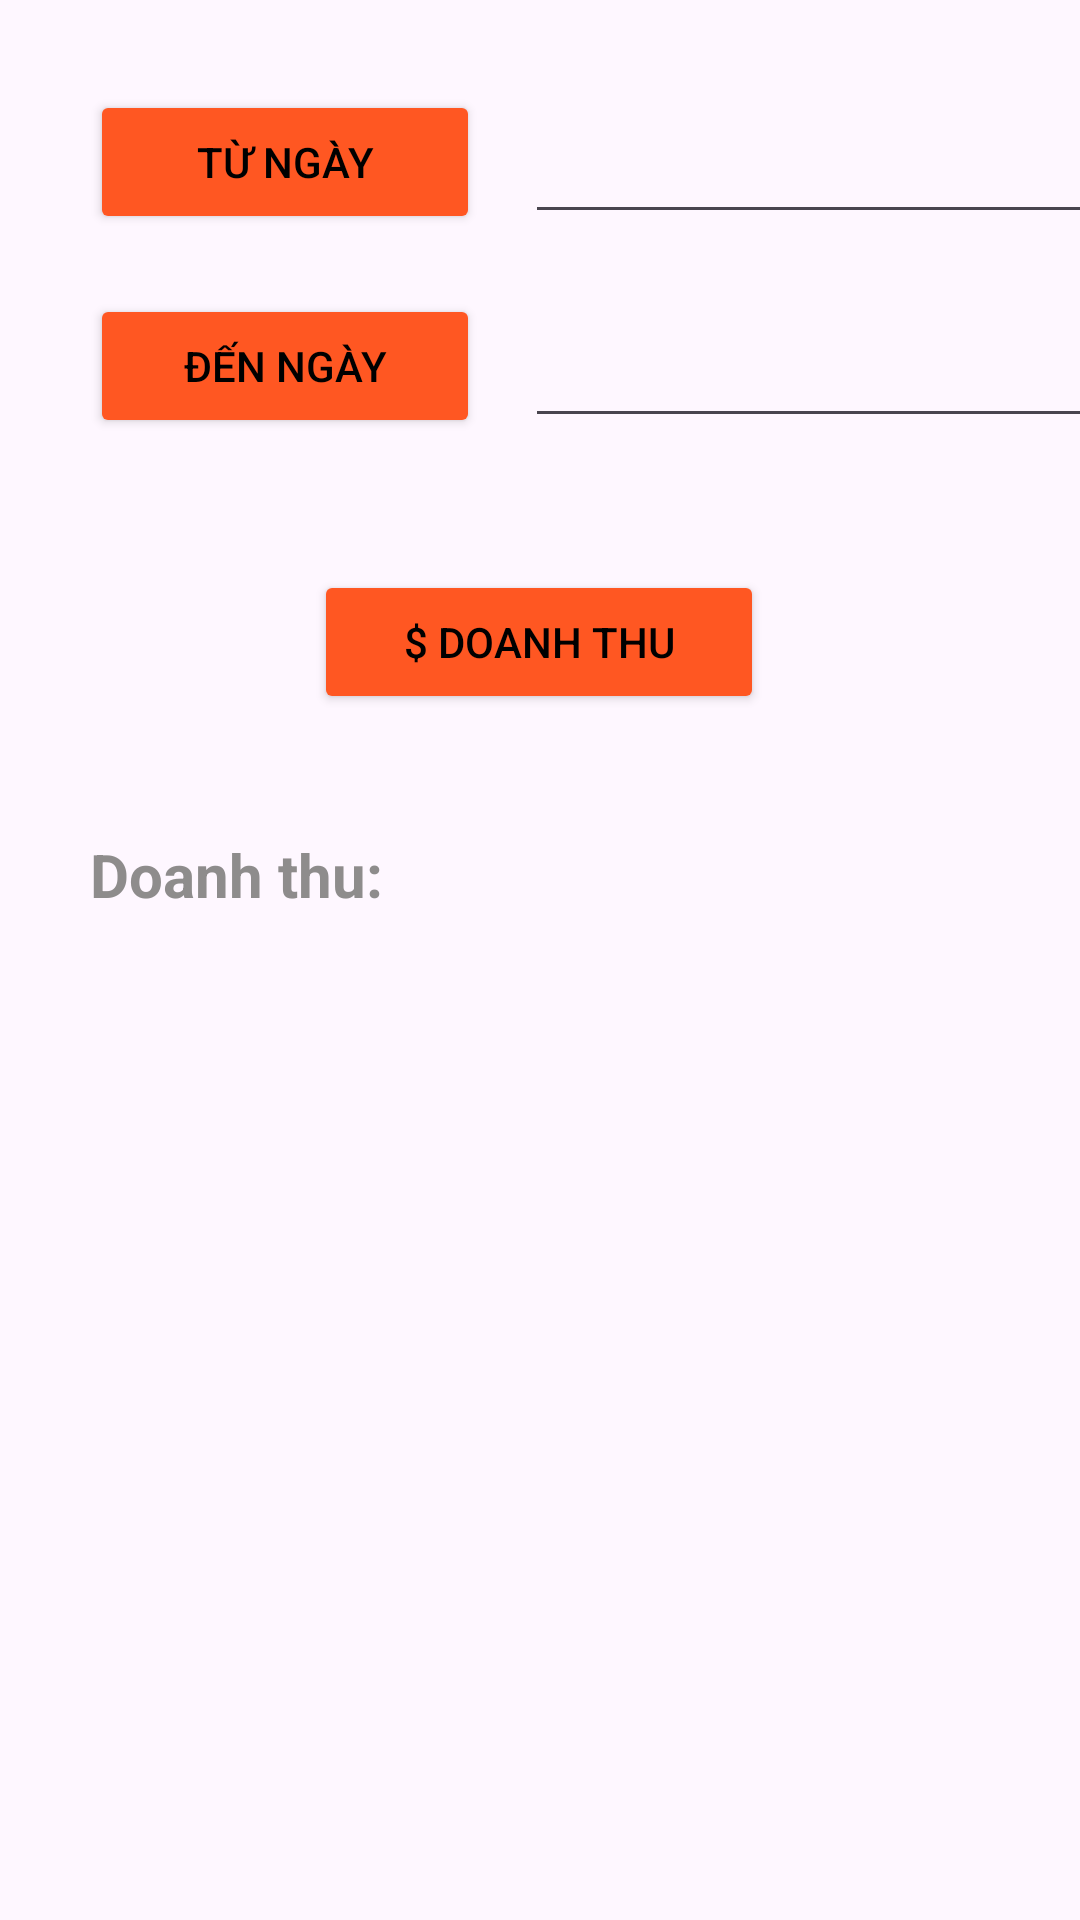

Here is an Android app screen rendered from its layout file. Give the layout XML and the strings, colors and styles it references.
<!-- AndroidManifest.xml: application theme toolbar_style -->
<!-- res/layout/fragment_doanh_thu.xml -->
<?xml version="1.0" encoding="utf-8"?>

<androidx.constraintlayout.widget.ConstraintLayout xmlns:android="http://schemas.android.com/apk/res/android"
    xmlns:app="http://schemas.android.com/apk/res-auto"
    xmlns:tools="http://schemas.android.com/tools"
    android:layout_width="match_parent"
    android:layout_height="match_parent">

    <Button
        android:id="@+id/btnTuNgay"
        android:layout_width="130dp"
        android:layout_height="wrap_content"
        android:layout_marginStart="30dp"
        android:layout_marginTop="30dp"
        android:text="Từ ngày"
        android:textColor="@color/black"
        app:layout_constraintStart_toStartOf="parent"
        app:layout_constraintTop_toTopOf="parent"
        android:backgroundTint="#FF5722"/>

    <Button
        android:id="@+id/btnDenNgay"
        android:layout_width="130dp"
        android:layout_height="wrap_content"
        android:layout_marginStart="30dp"
        android:layout_marginTop="20dp"
        android:text="Đến ngày"
        android:textColor="@color/black"
        app:layout_constraintStart_toStartOf="parent"
        app:layout_constraintTop_toBottomOf="@+id/btnTuNgay"
        android:backgroundTint="#FF5722"/>

    <Button
        android:id="@+id/btnDoanhThu"
        android:layout_width="150dp"
        android:layout_height="wrap_content"
        android:layout_marginStart="130dp"
        android:layout_marginTop="44dp"
        android:layout_marginEnd="131dp"
        android:text="$ Doanh thu"
        android:textColor="@color/black"
        app:layout_constraintEnd_toEndOf="parent"
        app:layout_constraintStart_toStartOf="parent"
        app:layout_constraintTop_toBottomOf="@+id/edDenNgay"
        android:backgroundTint="#FF5722"/>

    <EditText
        android:id="@+id/edTuNgay"
        android:layout_width="200dp"
        android:layout_height="wrap_content"
        android:layout_marginStart="15dp"
        android:layout_marginTop="30dp"
        android:layout_marginEnd="41dp"
        android:ems="10"
        android:inputType="textPersonName"
        android:minHeight="48dp"
        app:layout_constraintEnd_toEndOf="parent"
        app:layout_constraintHorizontal_bias="0.0"
        app:layout_constraintStart_toEndOf="@+id/btnTuNgay"
        app:layout_constraintTop_toTopOf="parent"
        tools:ignore="SpeakableTextPresentCheck" />

    <EditText
        android:id="@+id/edDenNgay"
        android:layout_width="200dp"
        android:layout_height="wrap_content"
        android:layout_marginStart="15dp"
        android:layout_marginTop="20dp"
        android:layout_marginEnd="41dp"
        android:ems="10"
        android:inputType="textPersonName"
        android:minHeight="48dp"
        app:layout_constraintEnd_toEndOf="parent"
        app:layout_constraintHorizontal_bias="0.0"
        app:layout_constraintStart_toEndOf="@+id/btnDenNgay"
        app:layout_constraintTop_toBottomOf="@+id/edTuNgay"
        tools:ignore="SpeakableTextPresentCheck" />

    <TextView
        android:id="@+id/tvDoanhThu"
        android:layout_width="wrap_content"
        android:layout_height="wrap_content"
        android:layout_marginStart="30dp"
        android:layout_marginTop="40dp"
        android:layout_marginEnd="323dp"
        android:text="Doanh thu: "
        android:textColor="#8E8C8C"
        android:textSize="20dp"
        android:textStyle="bold"
        app:layout_constraintEnd_toEndOf="parent"
        app:layout_constraintHorizontal_bias="0.0"
        app:layout_constraintStart_toStartOf="parent"
        app:layout_constraintTop_toBottomOf="@+id/btnDoanhThu" />
</androidx.constraintlayout.widget.ConstraintLayout>
<!-- resources referenced by this layout -->
<resources>
  <style name="toolbar_style" parent="Theme.Material3.DayNight.NoActionBar">
  
      </style>
  <!-- not gathered from this repository: default colours our renderer supplied (Android Studio template values) -->
  <color name="black">#FF000000</color>
</resources>
